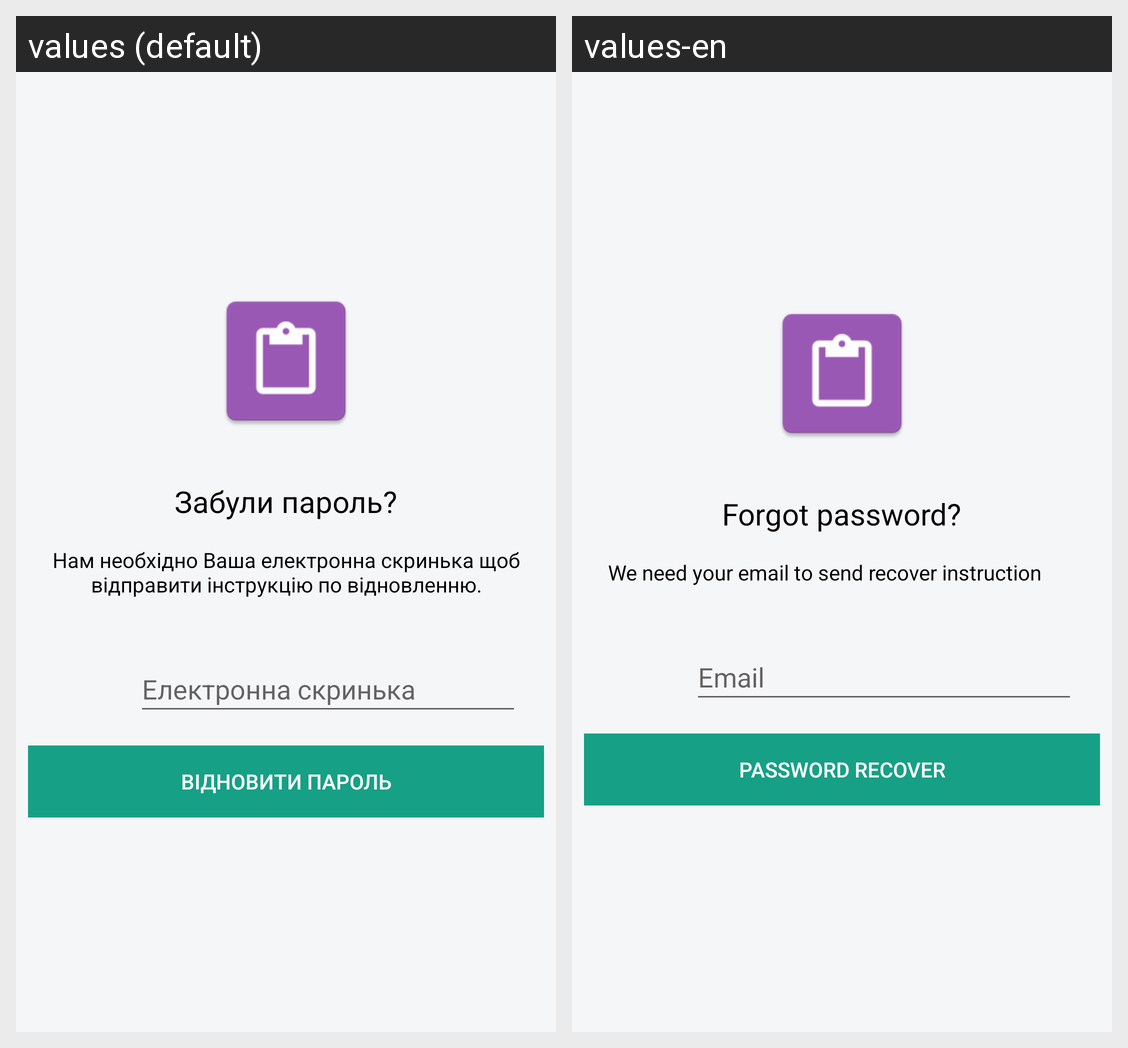

This grid shows one Android layout under two languages. Give, for every string resource on the screen, its name, the default text and each shown locale's text.
Android screen res/layout/activity_reset_password.xml rendered under 2 locales, left to right: values (default), values-en. Device: Nexus 5 (rendered at 1080×1920; each locale shown at half size, 540×960, under a caption strip naming it); theme AppTheme.
Strings drawn on this screen, with the default value and each locale's value (text and hints the layout hard-codes, and strings that could not be matched under every locale, appear in the picture but are not listed):

text_forgot_password
  values: Забули пароль?
  values-en: Forgot password?

text_forgot_password1
  values: Нам необхідно Ваша електронна скринька щоб відправити інструкцію по відновленню.
  values-en: We need your email to send recover instruction

button_reset_password
  values: Відновити пароль
  values-en: Password recover
